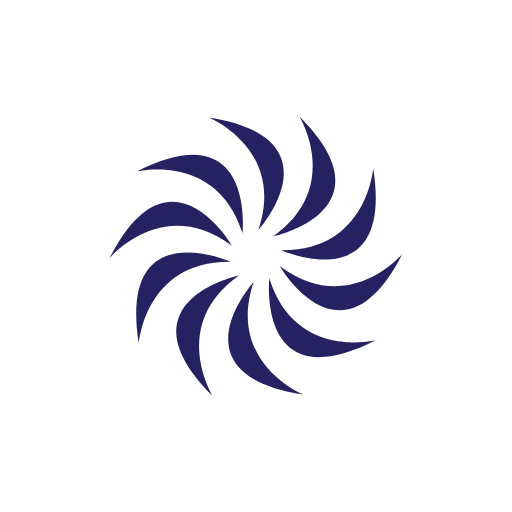
t = 0.00 s
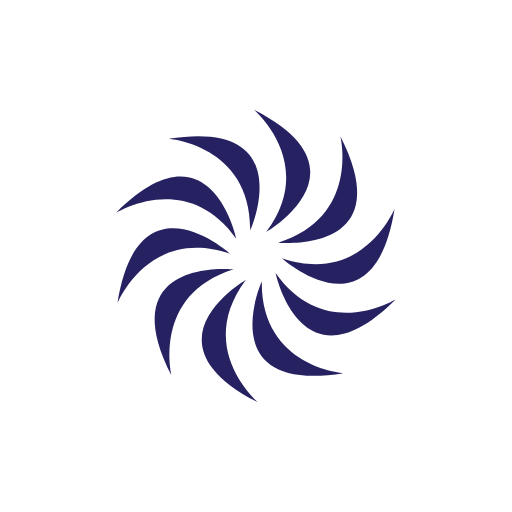
t = 0.75 s
t = 1.50 s: frame unchanged from t = 0.00 s, image omitted
t = 2.25 s: frame unchanged from t = 0.75 s, image omitted

The animated SVG that drew these frames (rendered in a browser with its animation timeline set to each time). Animation: 1 SMIL element (animateTransform=1); one cycle of 3.00 s, repeats indefinitely.

<?xml version="1.0" encoding="utf-8"?>
<!DOCTYPE svg PUBLIC "-//W3C//DTD SVG 1.1//EN" "http://www.w3.org/Graphics/SVG/1.1/DTD/svg11.dtd">
<svg version="1.1" id="Layer_1" xmlns="http://www.w3.org/2000/svg" xmlns:xlink="http://www.w3.org/1999/xlink" x="0px" y="0px"
	 width="150px" height="150px" viewBox="0 0 150 150" enable-background="new 0 0 150 150" xml:space="preserve">
<g>
	<path fill="#262262" d="M61.17,34.403c0,0,22.573,9.213,14.511,33.013C75.681,67.416,99.866,40.545,61.17,34.403z"/>
	<path fill="#262262" d="M39.949,50.285c0,0,23.677-5.815,31.144,18.179C71.093,68.464,74.865,32.509,39.949,50.285z"/>
	<path fill="#262262" d="M32.116,75.608c0,0,15.737-18.621,35.881-3.599C67.998,72.008,49.915,40.703,32.116,75.608z"/>
	<path fill="#262262" d="M40.664,100.698c0,0,1.787-24.315,26.913-24.002C67.577,76.696,34.547,61.998,40.664,100.698z"/>
	<path fill="#262262" d="M62.326,115.973c0,0-12.847-20.721,7.665-35.237C69.991,80.735,34.63,88.259,62.326,115.973z"/>
	<path fill="#262262" d="M88.83,115.597c0,0-22.573-9.213-14.511-33.013C74.319,82.584,50.134,109.455,88.83,115.597z"/>
	<path fill="#262262" d="M110.051,99.715c0,0-23.677,5.815-31.144-18.179C78.907,81.536,75.135,117.491,110.051,99.715z"/>
	<path fill="#262262" d="M117.884,74.392c0,0-15.737,18.621-35.881,3.599C82.002,77.992,100.085,109.297,117.884,74.392z"/>
	<path fill="#262262" d="M109.336,49.302c0,0-1.787,24.315-26.913,24.002C82.423,73.304,115.453,88.002,109.336,49.302z"/>
	<path fill="#262262" d="M87.674,34.027c0,0,12.847,20.721-7.665,35.237C80.009,69.265,115.37,61.741,87.674,34.027z"/>

	<animateTransform attributeName="transform"
                  attributeType="XML"
                  type="rotate"
                  from="0 75 75"
                  to="360 75 75"
                  dur="3s"
                  repeatCount="indefinite"/>
</g>
</svg>
